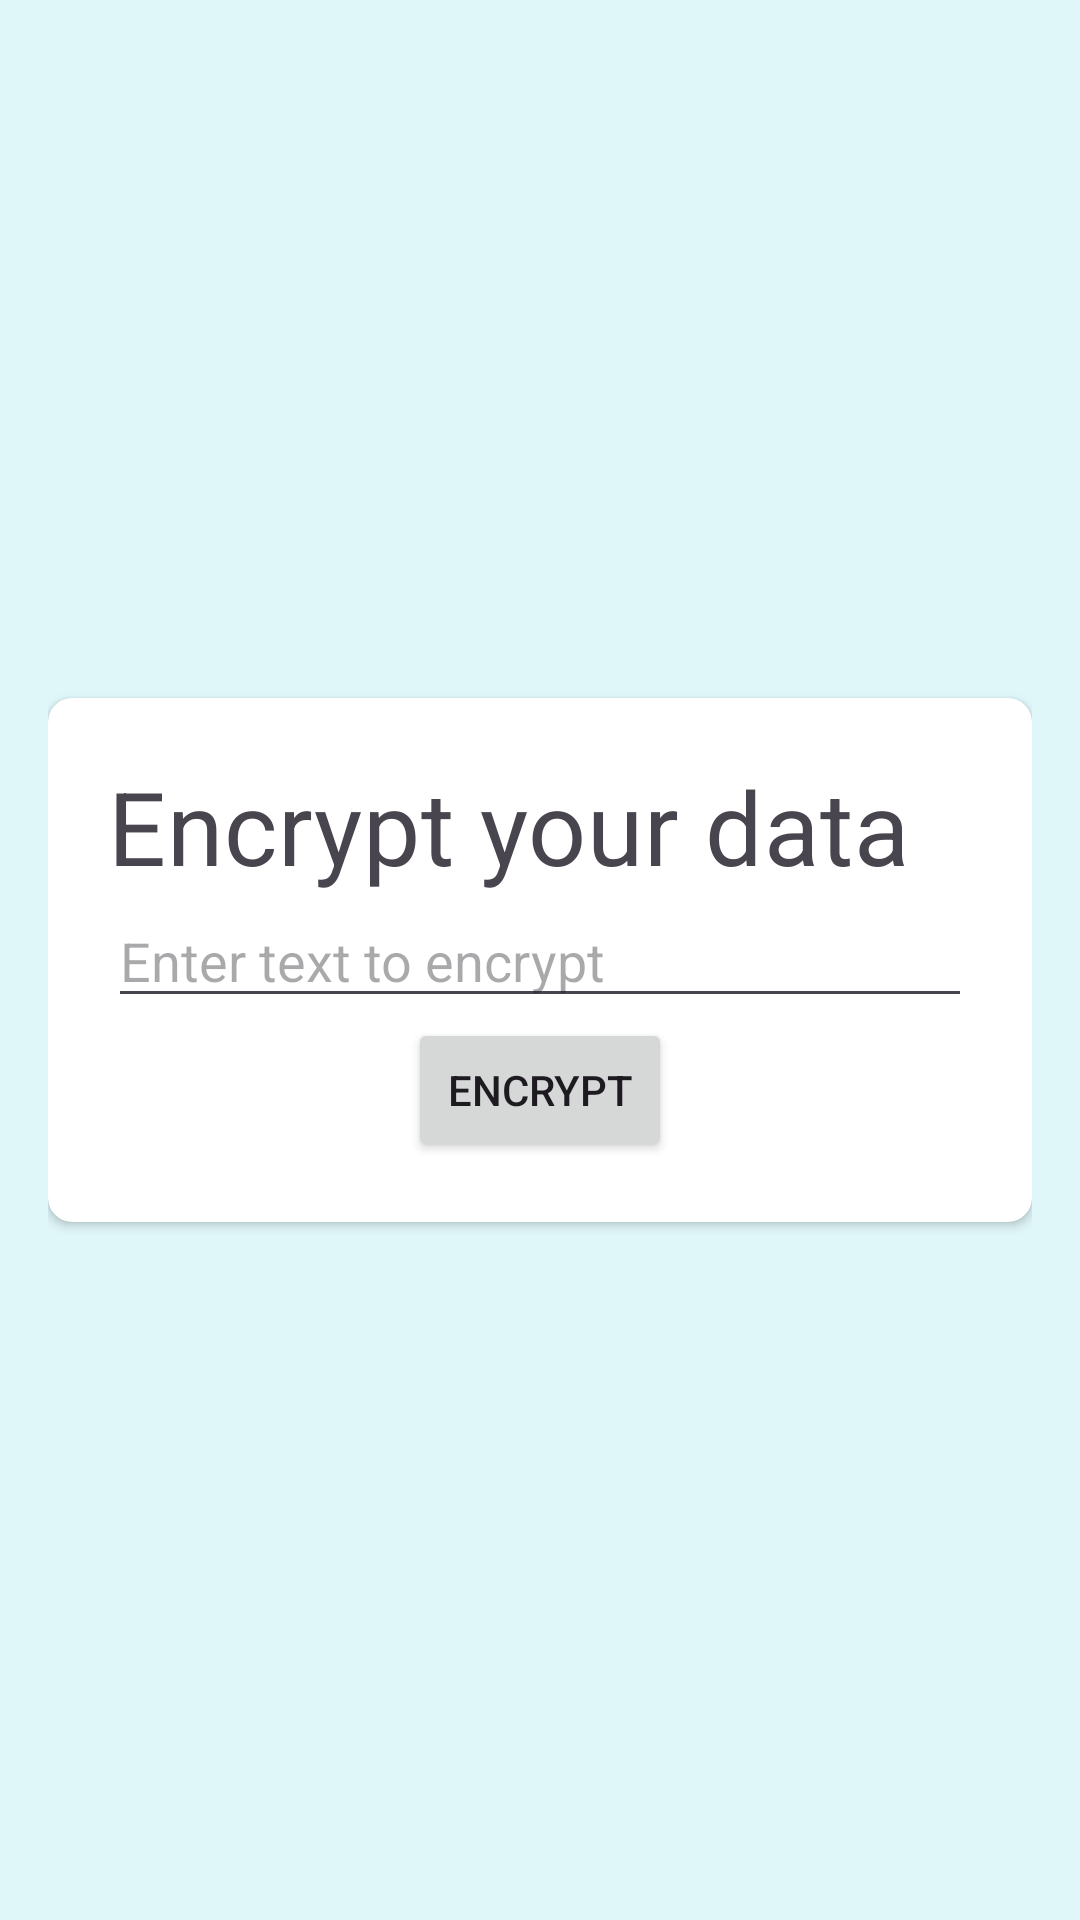

Layout XML and referenced resources for this Android screen:
<!-- AndroidManifest.xml: application theme Theme.DroidCryptor -->
<!-- res/layout/fragment_encrypt.xml -->
<?xml version="1.0" encoding="utf-8"?>
<androidx.constraintlayout.widget.ConstraintLayout
    xmlns:android="http://schemas.android.com/apk/res/android"
    xmlns:app="http://schemas.android.com/apk/res-auto"
    android:padding="16dp"
    android:background="#E0F7FA"
    android:layout_width="match_parent"
    android:layout_height="match_parent">

    <androidx.cardview.widget.CardView
        android:layout_width="match_parent"
        android:layout_height="wrap_content"
        app:layout_constraintBottom_toBottomOf="parent"
        app:layout_constraintEnd_toEndOf="parent"
        app:cardCornerRadius="8dp"
        app:contentPadding="16dp"
        app:layout_constraintStart_toStartOf="parent"
        app:layout_constraintTop_toTopOf="parent">

        <androidx.constraintlayout.widget.ConstraintLayout
            android:padding="4dp"
            android:layout_width="match_parent"
            android:layout_height="match_parent">

            <TextView
                android:id="@+id/title"
                style="@style/TextAppearance.MaterialComponents.Headline4"
                android:layout_width="match_parent"
                android:layout_height="wrap_content"
                android:text="Encrypt your data"
                app:layout_constraintEnd_toEndOf="parent"
                app:layout_constraintStart_toStartOf="parent"
                app:layout_constraintTop_toTopOf="parent" />

            
            <EditText
                android:id="@+id/input"
                android:layout_width="match_parent"
                android:layout_height="wrap_content"
                android:hint="Enter text to encrypt"
                android:inputType="textMultiLine"
                app:layout_constraintEnd_toEndOf="parent"
                app:layout_constraintStart_toStartOf="parent"
                app:layout_constraintTop_toBottomOf="@id/title" />

            <Button
                android:id="@+id/encrypt"
                android:layout_width="wrap_content"
                android:layout_height="wrap_content"
                android:text="Encrypt"
                app:layout_constraintEnd_toEndOf="parent"
                app:layout_constraintStart_toStartOf="parent"
                app:layout_constraintTop_toBottomOf="@id/input" />
        </androidx.constraintlayout.widget.ConstraintLayout>
    </androidx.cardview.widget.CardView>
</androidx.constraintlayout.widget.ConstraintLayout>
<!-- resources referenced by this layout -->
<resources>
  <style name="Theme.DroidCryptor" parent="Theme.MaterialComponents.DayNight.DarkActionBar">
          
          <item name="colorPrimary">@color/purple_500</item>
          <item name="colorPrimaryVariant">@color/purple_700</item>
          <item name="colorOnPrimary">@color/white</item>
          
          <item name="colorSecondary">@color/teal_200</item>
          <item name="colorSecondaryVariant">@color/teal_700</item>
          <item name="colorOnSecondary">@color/black</item>
          
          <item name="android:statusBarColor">?attr/colorPrimaryVariant</item>
          
          <item name="windowActionBar">false</item>
          <item name="windowNoTitle">true</item>
  
      </style>
  <!-- not gathered from this repository: default colours our renderer supplied (Android Studio template values) -->
  <color name="purple_500">#FF6200EE</color>
  <color name="purple_700">#FF3700B3</color>
  <color name="teal_200">#FF03DAC5</color>
  <color name="teal_700">#FF018786</color>
  <color name="black">#FF000000</color>
  <color name="white">#FFFFFFFF</color>
</resources>
